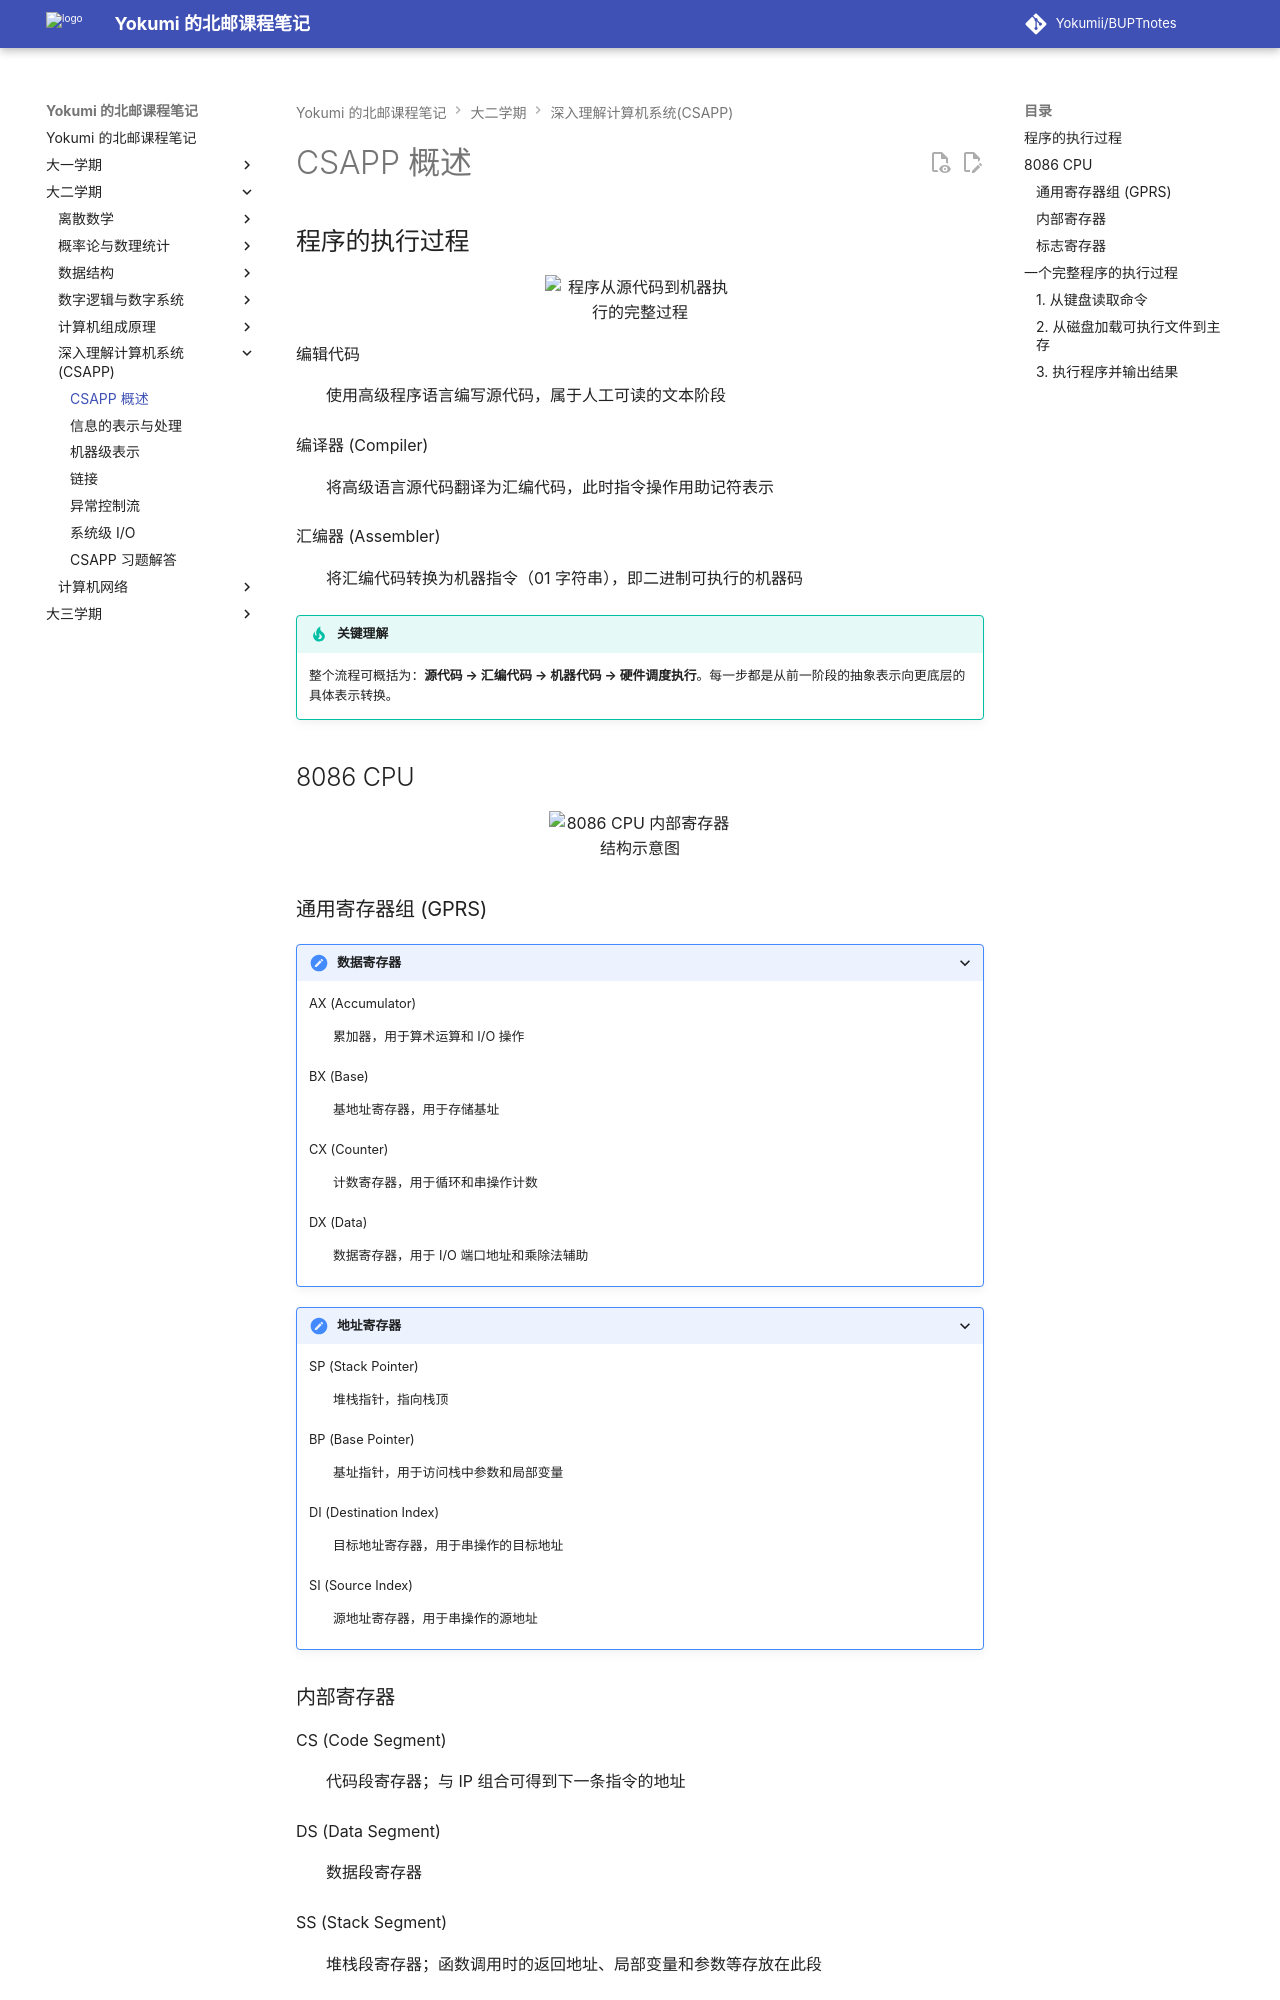

repository: Yokumii/BUPTnotes · page: study/computer-science/csapp/csapp-overview/index.html · generator: mkdocs

---
description: 从程序执行过程出发，介绍 8086 CPU 寄存器组织，并梳理命令读取、程序装载、执行与输出的完整流程。
---

# CSAPP 概述

## 程序的执行过程

<figure markdown="span">
  ![程序从源代码到机器执行的完整过程](https://webp-pic.yokumi.cn/2026/01/20260101164323526.png){ loading=lazy width="70%" }
</figure>

编辑代码
: 使用高级程序语言编写源代码，属于人工可读的文本阶段

编译器 (Compiler)
: 将高级语言源代码翻译为汇编代码，此时指令操作用助记符表示

汇编器 (Assembler)
: 将汇编代码转换为机器指令（01 字符串），即二进制可执行的机器码

!!! tip "关键理解"
    整个流程可概括为：**源代码 → 汇编代码 → 机器代码 → 硬件调度执行**。每一步都是从前一阶段的抽象表示向更底层的具体表示转换。

## 8086 CPU

<figure markdown="span">
  ![8086 CPU 内部寄存器结构示意图](https://webp-pic.yokumi.cn/2026/01/20260101164327505.png){ loading=lazy width="70%" }
</figure>

### 通用寄存器组 (GPRS)

???+ details "数据寄存器"
    AX (Accumulator)
    : 累加器，用于算术运算和 I/O 操作

    BX (Base)
    : 基地址寄存器，用于存储基址

    CX (Counter)
    : 计数寄存器，用于循环和串操作计数

    DX (Data)
    : 数据寄存器，用于 I/O 端口地址和乘除法辅助

???+ details "地址寄存器"
    SP (Stack Pointer)
    : 堆栈指针，指向栈顶

    BP (Base Pointer)
    : 基址指针，用于访问栈中参数和局部变量

    DI (Destination Index)
    : 目标地址寄存器，用于串操作的目标地址

    SI (Source Index)
    : 源地址寄存器，用于串操作的源地址
